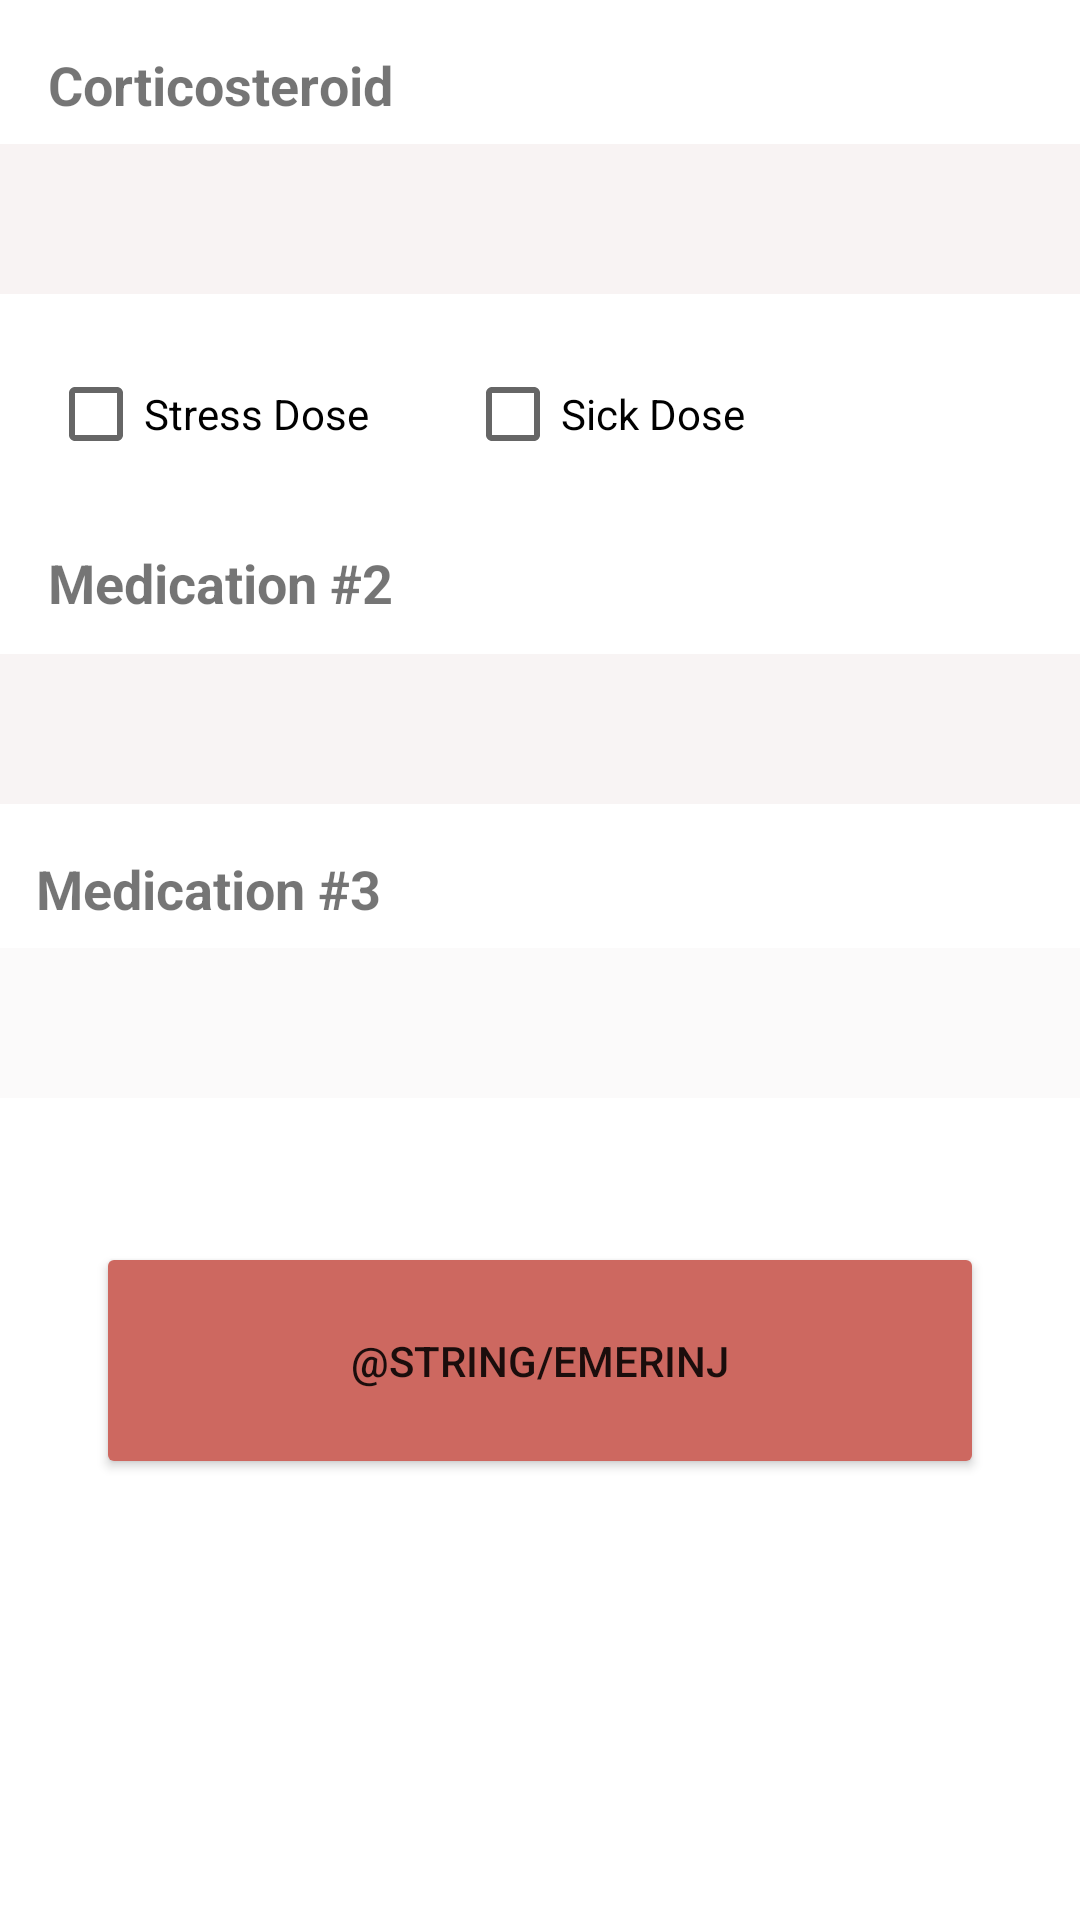

The Android layout XML behind this screen, and the referenced resources:
<!-- AndroidManifest.xml: application theme Theme.AddyTrackerv4 -->
<!-- res/layout/fragment_meds.xml -->
<?xml version="1.0" encoding="utf-8"?>
<androidx.constraintlayout.widget.ConstraintLayout xmlns:android="http://schemas.android.com/apk/res/android"
    xmlns:app="http://schemas.android.com/apk/res-auto"
    xmlns:tools="http://schemas.android.com/tools"
    android:layout_width="match_parent"
    android:layout_height="match_parent"
    android:backgroundTint="#B7FBFBFB"
    tools:context=".ui.dashboard.DashboardFragment">


    <Spinner
        android:id="@+id/cortSteroid"

        android:layout_width="375dp"
        android:layout_height="50dp"
        android:layout_marginStart="8dp"
        android:layout_marginTop="48dp"
        android:layout_marginEnd="8dp"
        android:background="#f8f3f3"
        android:backgroundTint="#F8F3F3"
        app:layout_constraintEnd_toEndOf="parent"
        app:layout_constraintStart_toStartOf="parent"
        app:layout_constraintTop_toTopOf="parent" />

    <Spinner
        android:id="@+id/secondSteroid"

        android:layout_width="375dp"
        android:layout_height="50dp"
        android:layout_marginStart="8dp"
        android:layout_marginTop="120dp"
        android:layout_marginEnd="8dp"
        android:background="#F8F4F4"
        android:backgroundTint="#F8F4F4"
        app:layout_constraintEnd_toEndOf="parent"
        app:layout_constraintHorizontal_bias="0.4"
        app:layout_constraintStart_toStartOf="parent"
        app:layout_constraintTop_toBottomOf="@+id/cortSteroid" />

    <Spinner
        android:id="@+id/thirdMed"

        android:layout_width="375dp"
        android:layout_height="50dp"
        android:layout_marginStart="8dp"
        android:layout_marginTop="48dp"
        android:layout_marginEnd="8dp"
        android:background="#F8F4F4"
        android:backgroundTint="#FBFAFA"
        app:layout_constraintEnd_toEndOf="parent"
        app:layout_constraintHorizontal_bias="0.4"
        app:layout_constraintStart_toStartOf="parent"
        app:layout_constraintTop_toBottomOf="@+id/secondSteroid" />

    <TextView
        android:id="@+id/textView2"
        android:layout_width="wrap_content"
        android:layout_height="wrap_content"
        android:layout_marginStart="16dp"
        android:layout_marginTop="16dp"
        android:text="@string/cortico"
        android:textSize="18sp"
        android:textStyle="bold"
        app:layout_constraintStart_toStartOf="parent"
        app:layout_constraintTop_toTopOf="parent" />

    <TextView
        android:id="@+id/textView3"
        android:layout_width="wrap_content"
        android:layout_height="wrap_content"
        android:layout_marginStart="16dp"
        android:layout_marginTop="84dp"
        android:text="@string/Medication2"
        android:textSize="18sp"
        android:textStyle="bold"
        app:layout_constraintStart_toStartOf="parent"
        app:layout_constraintTop_toBottomOf="@+id/cortSteroid" />

    <TextView
        android:id="@+id/textView4"
        android:layout_width="wrap_content"
        android:layout_height="wrap_content"
        android:layout_marginStart="12dp"
        android:layout_marginTop="16dp"
        android:text="@string/Med3"
        android:textSize="18sp"
        android:textStyle="bold"
        app:layout_constraintStart_toStartOf="parent"
        app:layout_constraintTop_toBottomOf="@+id/secondSteroid" />

    <CheckBox
        android:id="@+id/stressDose"
        android:layout_width="wrap_content"
        android:layout_height="wrap_content"
        android:layout_marginStart="16dp"
        android:layout_marginTop="16dp"
        android:text="@string/Stress"
        app:layout_constraintStart_toStartOf="parent"
        app:layout_constraintTop_toBottomOf="@+id/cortSteroid" />

    <CheckBox
        android:id="@+id/sickDose"
        android:layout_width="wrap_content"
        android:layout_height="wrap_content"
        android:layout_marginStart="32dp"
        android:layout_marginTop="16dp"
        android:text="@string/SickDose"
        app:layout_constraintStart_toEndOf="@+id/stressDose"
        app:layout_constraintTop_toBottomOf="@+id/cortSteroid" />

    <Button
        android:id="@+id/injectBtn"
        android:layout_width="296dp"
        android:layout_height="79dp"
        android:layout_marginTop="48dp"
        android:backgroundTint="#CD6860"
        android:elevation="2dp"
        android:text="@string/emerInj"
        app:icon="@drawable/cross"
        app:iconPadding="8dp"
        app:layout_constraintEnd_toEndOf="parent"
        app:layout_constraintStart_toStartOf="parent"
        app:layout_constraintTop_toBottomOf="@+id/thirdMed" />


</androidx.constraintlayout.widget.ConstraintLayout>
<!-- resources referenced by this layout -->
<resources>
  <string name="Med3">Medication #3</string>
  <string name="Medication2">Medication #2</string>
  <string name="SickDose">Sick Dose</string>
  <string name="Stress">Stress Dose</string>
  <string name="cortico">Corticosteroid</string>
  <string name="emerInj">Emergency Injection</string>
  <style name="Theme.AddyTrackerv4" parent="Theme.MaterialComponents.DayNight.DarkActionBar">
          
          <item name="colorPrimary">@color/primaryDarkColor</item>
          <item name="colorPrimaryVariant">@color/purple_700</item>
          <item name="colorOnPrimary">@color/white</item>
          
          <item name="colorSecondary">@color/teal_200</item>
          <item name="colorSecondaryVariant">@color/teal_700</item>
          <item name="colorOnSecondary">@color/black</item>
          
          <item name="android:statusBarColor" tools:targetApi="l">?attr/colorPrimaryDark</item>
          
      </style>
  <color name="primaryDarkColor">#004da7</color>
  <color name="purple_700">#FF3700B3</color>
  <color name="white">#FFFFFFFF</color>
  <color name="teal_200">#FF03DAC5</color>
  <color name="teal_700">#FF018786</color>
  <color name="black">#FF000000</color>
</resources>
